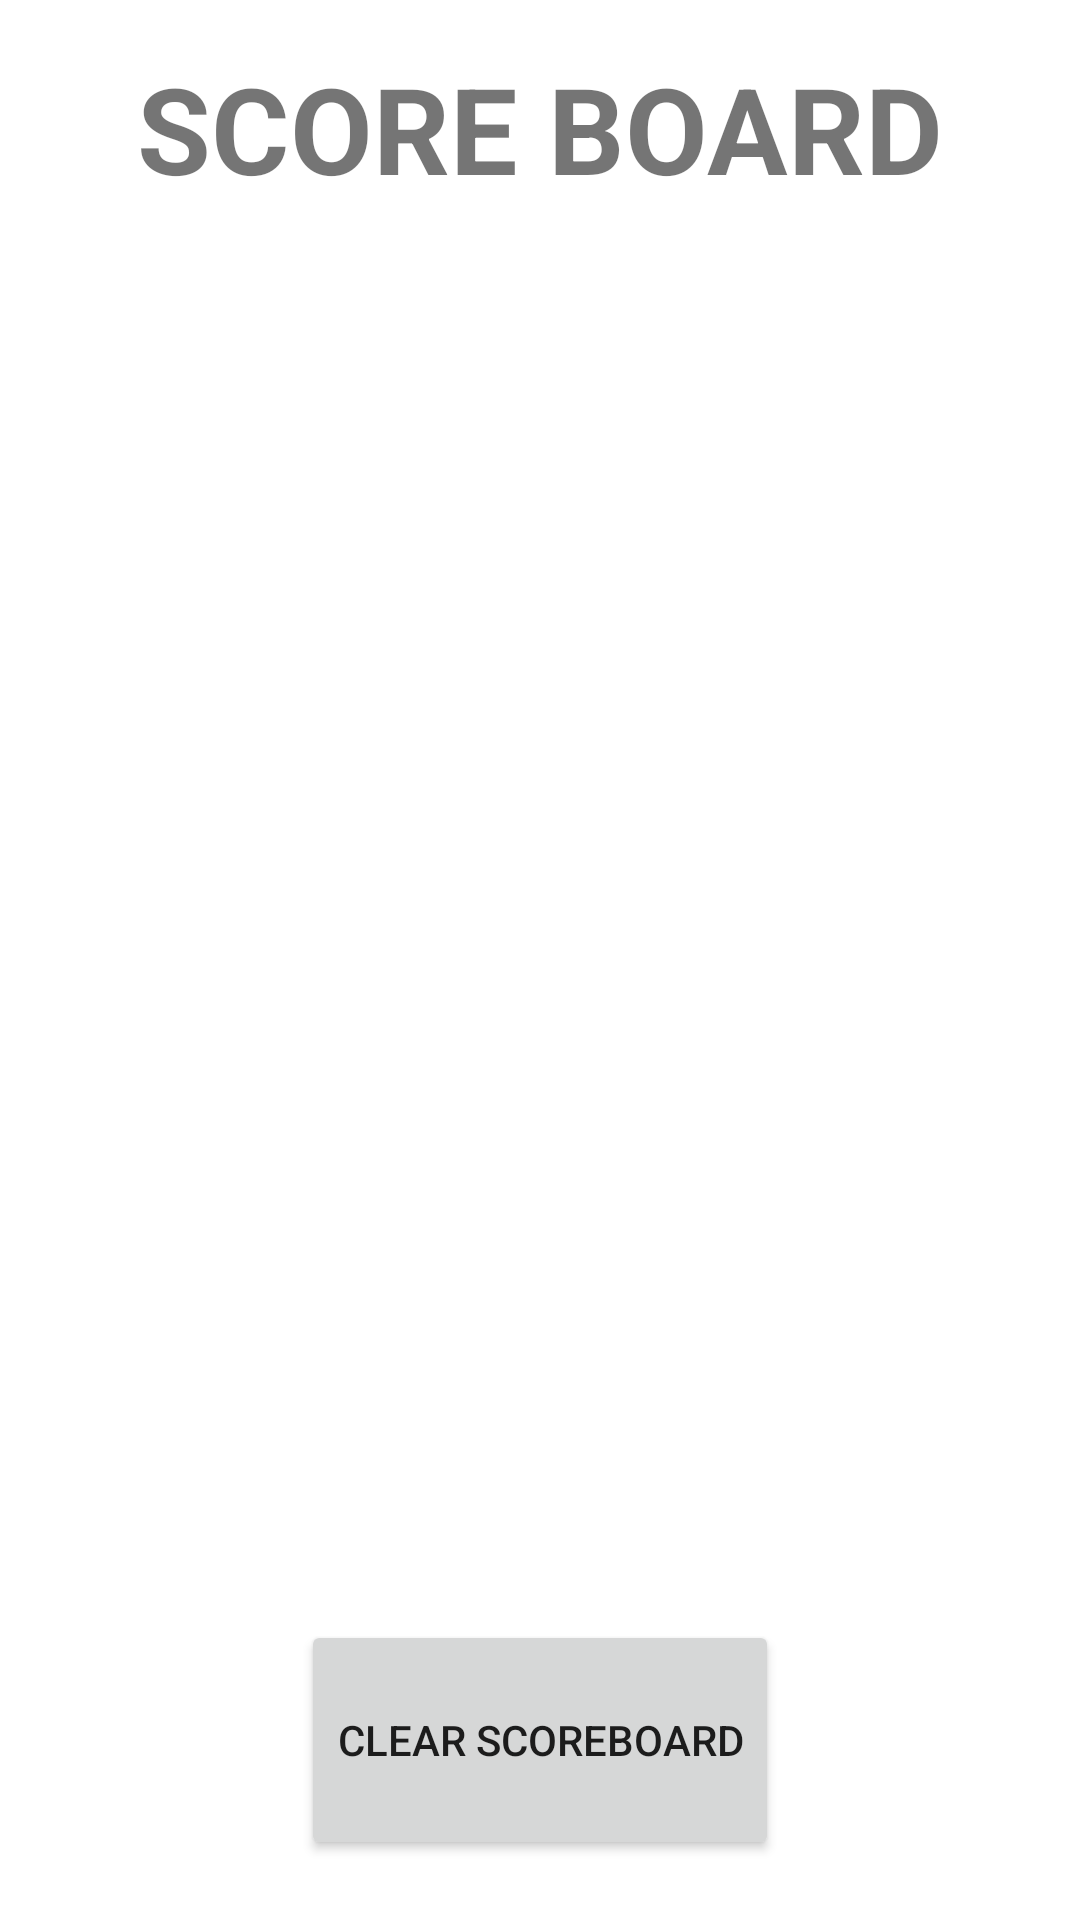

Produce the Android XML layout that renders to this screen, including the resource entries it uses.
<!-- AndroidManifest.xml: application theme Theme.EducationGame -->
<!-- res/layout/fragment_score_board.xml -->
<layout xmlns:android="http://schemas.android.com/apk/res/android"
    xmlns:app="http://schemas.android.com/apk/res-auto"
    xmlns:tools="http://schemas.android.com/tools">

    <data>

        <variable
            name="gameViewModel"
            type="au.edu.jcu.cp3406.education_game.ui.game.GameViewModel" />
    </data>

    <androidx.constraintlayout.widget.ConstraintLayout
        android:id="@+id/scoreBoardConstraint"
        android:layout_width="match_parent"
        android:layout_height="match_parent"
        tools:context="au.edu.jcu.cp3406.education_game.ui.game.ScoreBoardFragment">

        <TextView
            android:id="@+id/scoreBoardTitle"
            android:layout_width="wrap_content"
            android:layout_height="wrap_content"
            android:layout_marginTop="16dp"
            android:text="@string/score_board"
            android:textSize="40sp"
            android:textStyle="bold"
            app:layout_constraintEnd_toEndOf="parent"
            app:layout_constraintStart_toStartOf="parent"
            app:layout_constraintTop_toTopOf="parent" />

        <androidx.recyclerview.widget.RecyclerView
            android:id="@+id/playerList"
            android:layout_width="0dp"
            android:layout_height="0dp"
            android:layout_marginTop="16dp"
            app:layoutManager="androidx.recyclerview.widget.LinearLayoutManager"
            app:layout_constraintEnd_toEndOf="parent"
            app:layout_constraintStart_toStartOf="parent"
            app:layout_constraintTop_toBottomOf="@+id/scoreBoardTitle"
            tools:listitem="@layout/list_item_player" />

        <Button
            android:id="@+id/clearScoreBoard"
            android:layout_width="wrap_content"
            android:layout_height="80dp"
            android:layout_marginBottom="20dp"
            android:text="@string/clear_scoreboard"
            app:layout_constraintBottom_toBottomOf="parent"
            app:layout_constraintEnd_toEndOf="parent"
            app:layout_constraintStart_toStartOf="parent" />

    </androidx.constraintlayout.widget.ConstraintLayout>
</layout>
<!-- res/layout/list_item_player.xml (included above) -->
<?xml version="1.0" encoding="utf-8"?>
<layout xmlns:android="http://schemas.android.com/apk/res/android"
    xmlns:app="http://schemas.android.com/apk/res-auto"
    xmlns:tools="http://schemas.android.com/tools">

    <data>
        <variable
            name="player"
            type="au.edu.jcu.cp3406.education_game.database.Player" />
    </data>

    <androidx.constraintlayout.widget.ConstraintLayout
        android:id="@+id/scoreBoardConstraint"
        android:layout_width="match_parent"
        android:layout_height="wrap_content">

        <ImageView
            android:id="@+id/playerImage"
            android:layout_width="64dp"
            android:layout_height="60dp"
            android:layout_margin="10dp"
            android:contentDescription="@string/player_icon"
            app:layout_constraintBottom_toBottomOf="@+id/playerDifficulty"
            app:layout_constraintStart_toStartOf="parent"
            app:layout_constraintTop_toTopOf="@+id/playerName"
            tools:srcCompat="@drawable/player_ic" />

        <TextView
            android:id="@+id/playerName"
            android:layout_width="wrap_content"
            android:layout_height="wrap_content"
            android:layout_marginStart="16dp"
            android:textSize="20sp"
            app:playerNameFormatted="@{player}"
            app:layout_constraintBottom_toBottomOf="parent"
            app:layout_constraintStart_toEndOf="@+id/playerImage"
            app:layout_constraintTop_toTopOf="parent"
            tools:text="@string/name" />

        <TextView
            android:id="@+id/playerScore"
            android:layout_width="wrap_content"
            android:layout_height="wrap_content"
            android:layout_marginEnd="20dp"
            android:textSize="20sp"
            app:playerScoreFormatted="@{player}"
            app:layout_constraintEnd_toEndOf="parent"
            app:layout_constraintTop_toTopOf="@+id/playerName"
            tools:text="@string/score_2d" />

        <TextView
            android:id="@+id/playerDifficulty"
            android:layout_width="wrap_content"
            android:layout_height="wrap_content"
            android:layout_marginTop="16dp"
            android:text="@string/difficulty"
            android:textSize="20sp"
            app:difficultyFormatted="@{player}"
            app:layout_constraintStart_toStartOf="@+id/playerName"
            app:layout_constraintTop_toBottomOf="@+id/playerName" />

    </androidx.constraintlayout.widget.ConstraintLayout>
</layout>
<!-- resources referenced by this layout -->
<resources>
  <string name="clear_scoreboard">Clear Scoreboard</string>
  <string name="difficulty">Difficulty:</string>
  <string name="name">Name:</string>
  <string name="player_icon">player icon</string>
  <string name="score_2d">Score: %2d</string>
  <string name="score_board">SCORE BOARD</string>
  <style name="Theme.EducationGame" parent="Theme.MaterialComponents.DayNight.DarkActionBar">
          
          <item name="colorPrimary">@color/purple_500</item>
          <item name="colorPrimaryVariant">@color/purple_700</item>
          <item name="colorOnPrimary">@color/white</item>
          
          <item name="colorSecondary">@color/teal_200</item>
          <item name="colorSecondaryVariant">@color/teal_700</item>
          <item name="colorOnSecondary">@color/black</item>
          
          <item name="android:statusBarColor">?attr/colorPrimaryVariant</item>
          
      </style>
  <color name="purple_500">#FF6200EE</color>
  <color name="purple_700">#FF3700B3</color>
  <color name="white">#FFFFFFFF</color>
  <color name="teal_200">#FF03DAC5</color>
  <color name="teal_700">#FF018786</color>
  <color name="black">#FF000000</color>
</resources>
